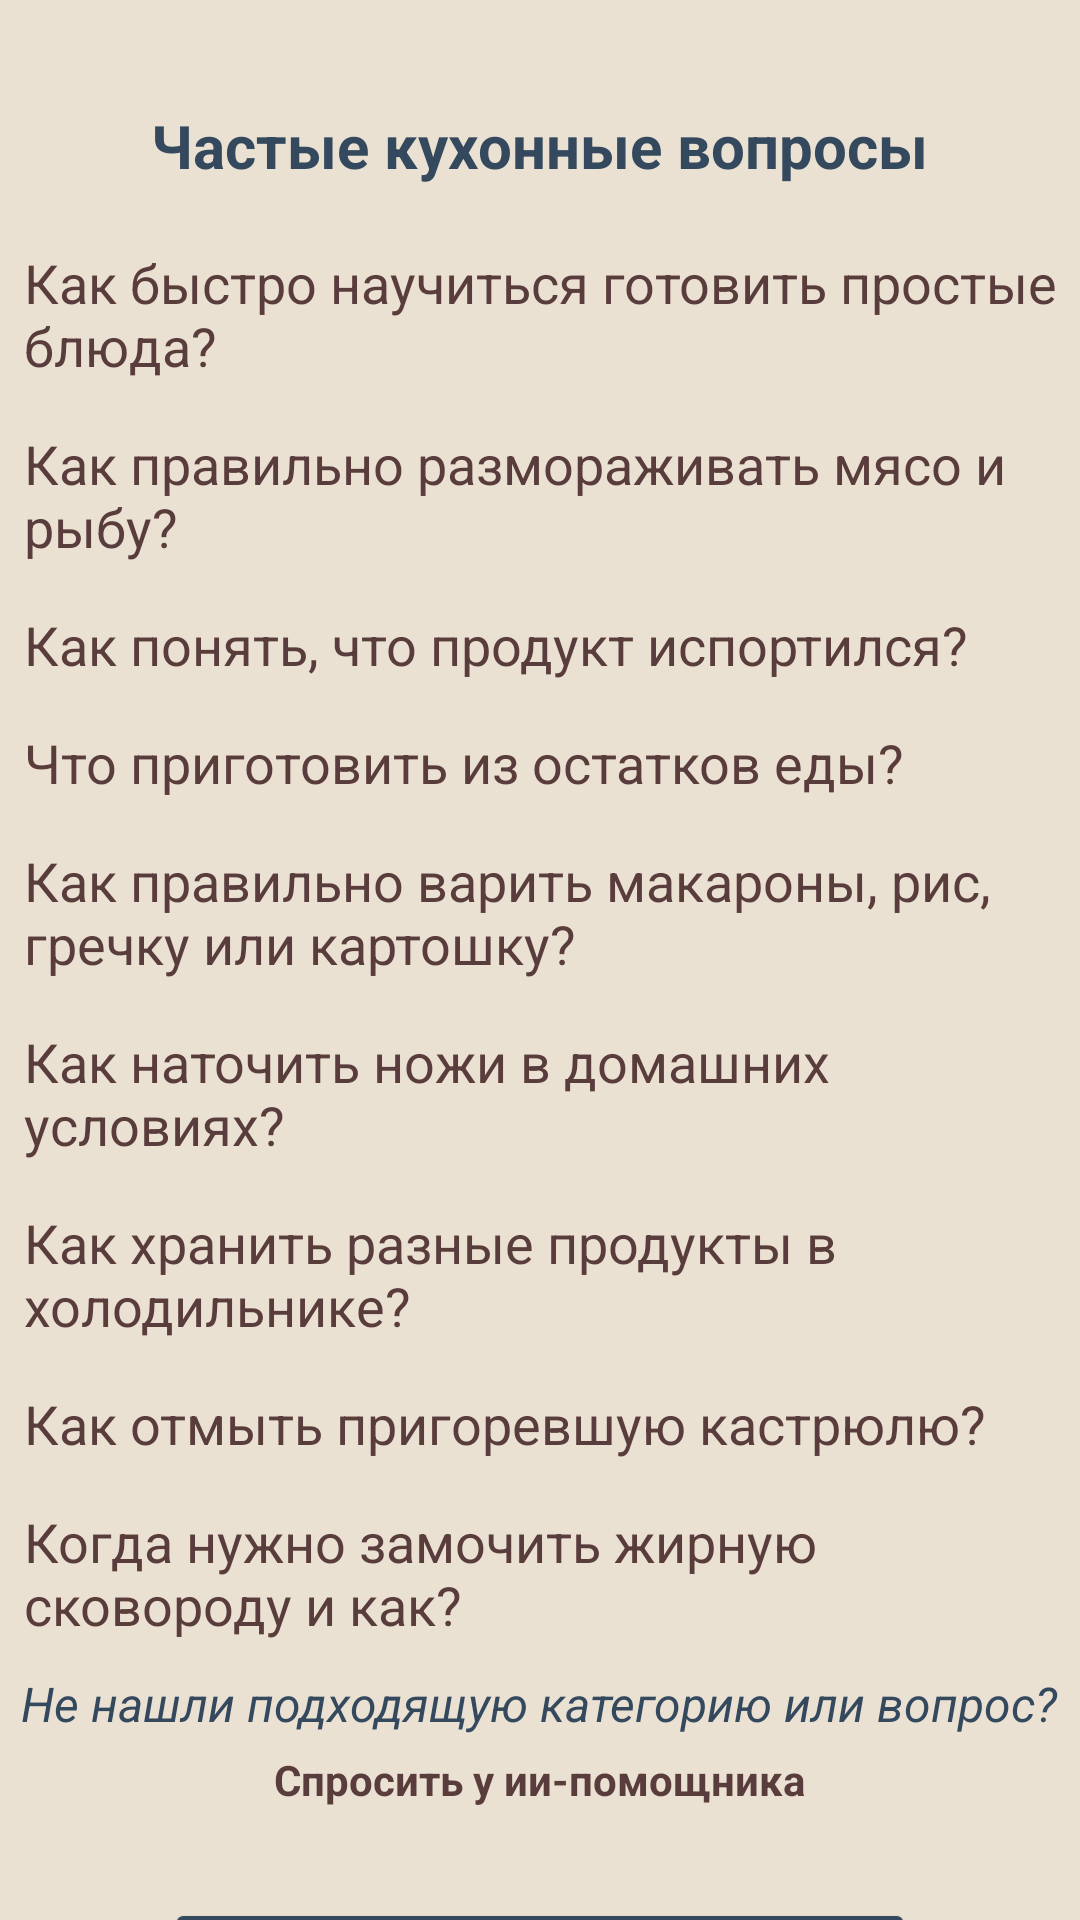

Reconstruct the res/layout file that produces this screen, plus the resources it refers to.
<!-- AndroidManifest.xml: application theme Theme.IndProject -->
<!-- res/layout/activity_home.xml -->
<?xml version="1.0" encoding="utf-8"?>
<LinearLayout xmlns:android="http://schemas.android.com/apk/res/android"
    xmlns:app="http://schemas.android.com/apk/res-auto"
    xmlns:tools="http://schemas.android.com/tools"
    android:id="@+id/main"
    android:layout_width="match_parent"
    android:layout_height="match_parent"
    android:orientation="vertical"
    android:background="#EBE1D2"
    tools:context=".HomeActivity">
    <TextView
        android:text="Частые кухонные вопросы"
        android:layout_width="wrap_content"
        android:layout_height="wrap_content"
        android:textSize="20dp"
        android:textStyle="bold"
        android:textColor="#34495e"
        android:layout_gravity="center"
        android:layout_marginTop="35dp">
    </TextView>
    <LinearLayout
        android:orientation="horizontal"
        android:layout_marginTop="20dp"
        android:layout_width="match_parent"
        android:layout_height="wrap_content">
        <TextView
            android:id="@+id/text"
            android:layout_width="wrap_content"
            android:layout_height="wrap_content"
            android:textColor="#593C3C"
            android:text="Как быстро научиться готовить простые блюда?"
            android:layout_marginLeft="8dp"
            android:layout_weight="1"
            android:textSize="18dp">

        </TextView>
    </LinearLayout>
    <LinearLayout
        android:orientation="horizontal"
        android:layout_width="match_parent"
        android:layout_height="wrap_content">

        <TextView
            android:id="@+id/text2"
            android:layout_width="wrap_content"
            android:layout_height="wrap_content"
            android:layout_weight="1"
            android:layout_marginTop="15dp"
            android:text="Как правильно размораживать мясо и рыбу?"
            android:layout_marginLeft="8dp"
            android:textColor="#593C3C"
            android:textSize="18dp" />

    </LinearLayout>
    <LinearLayout
        android:orientation="horizontal"
        android:layout_width="match_parent"
        android:layout_height="wrap_content">

        <TextView
            android:id="@+id/text23"
            android:layout_width="wrap_content"
            android:layout_height="wrap_content"
            android:layout_weight="1"
            android:layout_marginTop="15dp"
            android:fontFamily="sans-serif"
            android:textColor="#593C3C"
            android:text="Как понять, что продукт испортился?"
            android:layout_marginLeft="8dp"
            android:textSize="18dp" />
    </LinearLayout>
    <LinearLayout
        android:orientation="horizontal"
        android:layout_width="match_parent"
        android:layout_height="wrap_content">
        <TextView
            android:id="@+id/text24"
            android:layout_width="wrap_content"
            android:layout_height="wrap_content"
            android:text="Что приготовить из остатков еды?"
            android:layout_marginLeft="8dp"
            android:layout_marginTop="15dp"
            android:textColor="#593C3C"
            android:layout_weight="1"
            android:textSize="18dp"/>
    </LinearLayout>
    <LinearLayout
        android:orientation="horizontal"
        android:layout_width="match_parent"
        android:layout_height="wrap_content">
        <TextView
            android:id="@+id/text25"
            android:layout_width="wrap_content"
            android:layout_height="wrap_content"
            android:text="Как правильно варить макароны, рис, гречку или картошку?"
            android:layout_marginLeft="8dp"
            android:layout_marginTop="15dp"
            android:textColor="#593C3C"
            android:layout_weight="1"
            android:textSize="18dp">

        </TextView>
    </LinearLayout>
    <LinearLayout
        android:orientation="horizontal"
        android:layout_width="match_parent"
        android:layout_height="wrap_content">
        <TextView
            android:id="@+id/text26"
            android:layout_width="wrap_content"
            android:layout_height="wrap_content"
            android:textColor="#593C3C"
            android:layout_marginTop="15dp"
            android:text="Как наточить ножи в домашних условиях?"
            android:layout_marginLeft="8dp"
            android:layout_weight="1"
            android:textSize="18dp">

        </TextView>
    </LinearLayout>
    <LinearLayout
        android:orientation="horizontal"
        android:layout_width="match_parent"
        android:layout_height="wrap_content">
        <TextView
            android:id="@+id/text27"
            android:layout_width="wrap_content"
            android:layout_height="wrap_content"
            android:text="Как хранить разные продукты в холодильнике?"
            android:layout_marginTop="15dp"
            android:layout_marginLeft="8dp"
            android:textColor="#593C3C"
            android:layout_weight="1"
            android:textSize="18dp">

        </TextView>
    </LinearLayout>
    <LinearLayout
        android:orientation="horizontal"
        android:layout_width="match_parent"
        android:layout_height="wrap_content">
        <TextView
            android:id="@+id/text28"
            android:layout_width="0dp"
            android:layout_height="wrap_content"
            android:text="Как отмыть пригоревшую кастрюлю?"
            android:textColor="#593C3C"
            android:layout_marginLeft="8dp"
            android:layout_weight="1"
            android:layout_marginTop="15dp"
            android:textSize="18dp">

        </TextView>
    </LinearLayout>
    <LinearLayout
        android:orientation="horizontal"
        android:layout_width="match_parent"
        android:layout_height="wrap_content">
        <TextView
            android:id="@+id/text29"
            android:layout_width="wrap_content"
            android:layout_height="wrap_content"
            android:textColor="#593C3C"
            android:text="Когда нужно замочить жирную сковороду и как?"
            android:layout_marginLeft="8dp"
            android:layout_weight="1"
            android:layout_marginTop="15dp"
            android:textSize="18dp">

        </TextView>
    </LinearLayout>
    <TextView
        android:layout_width="wrap_content"
        android:layout_marginTop="10dp"
        android:layout_height="wrap_content"
        android:textSize="16dp"
        android:text="Не нашли подходящую категорию или вопрос?"
        android:layout_gravity="center"
        android:textColor="#34495e"
        android:textStyle="italic"/>
    <TextView
        android:layout_width="wrap_content"
        android:layout_marginTop="5dp"
        android:layout_gravity="center"
        android:textStyle="bold"
        android:textColor="#593C3C"
        android:layout_height="wrap_content"
        android:text="Спросить у ии-помощника" />

    <Button
        android:id="@+id/back_btn"
        android:layout_marginTop="30dp"
        android:backgroundTint="#34495e"
        android:textColor="@color/white"
        android:layout_width="250dp"
        android:layout_gravity="center"
        android:layout_height="50dp"
        android:text="На главную" />
</LinearLayout>
<!-- resources referenced by this layout -->
<resources>
  <style name="Theme.IndProject" parent="Base.Theme.IndProject" />
  <style name="Base.Theme.IndProject" parent="Theme.Material3.DayNight.NoActionBar">
          
          
      </style>
  <!-- not gathered from this repository: default colours our renderer supplied (Android Studio template values) -->
  <color name="white">#FFFFFFFF</color>
</resources>
